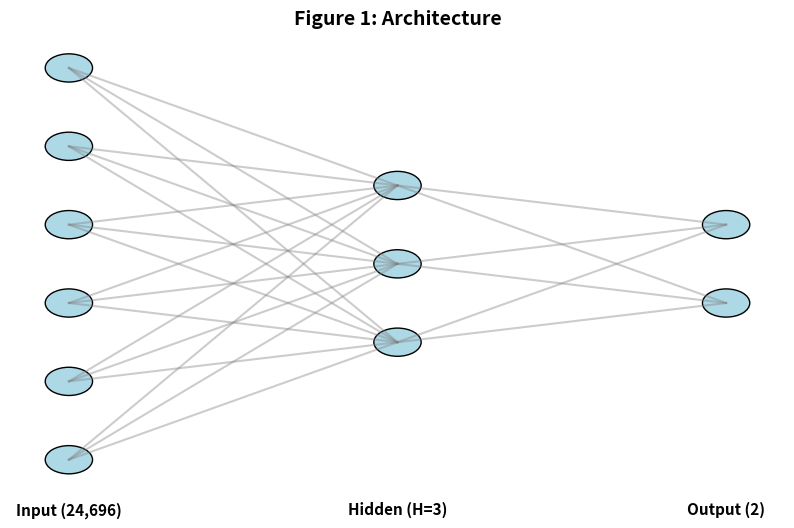
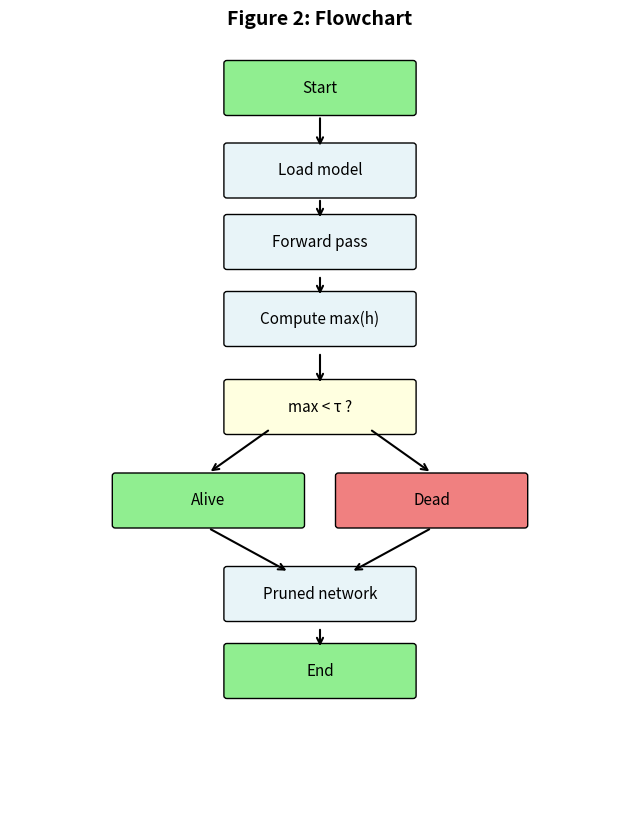
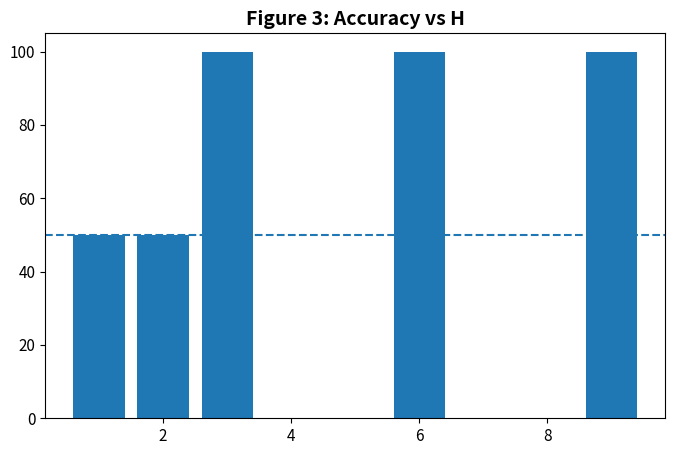
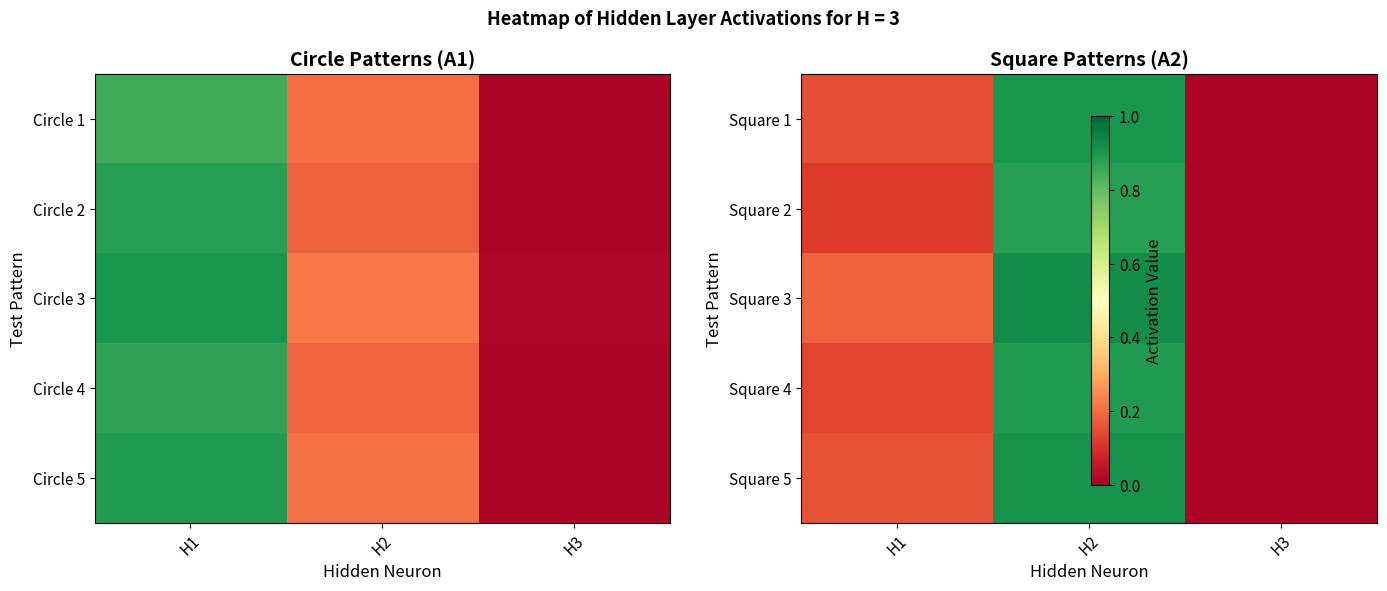
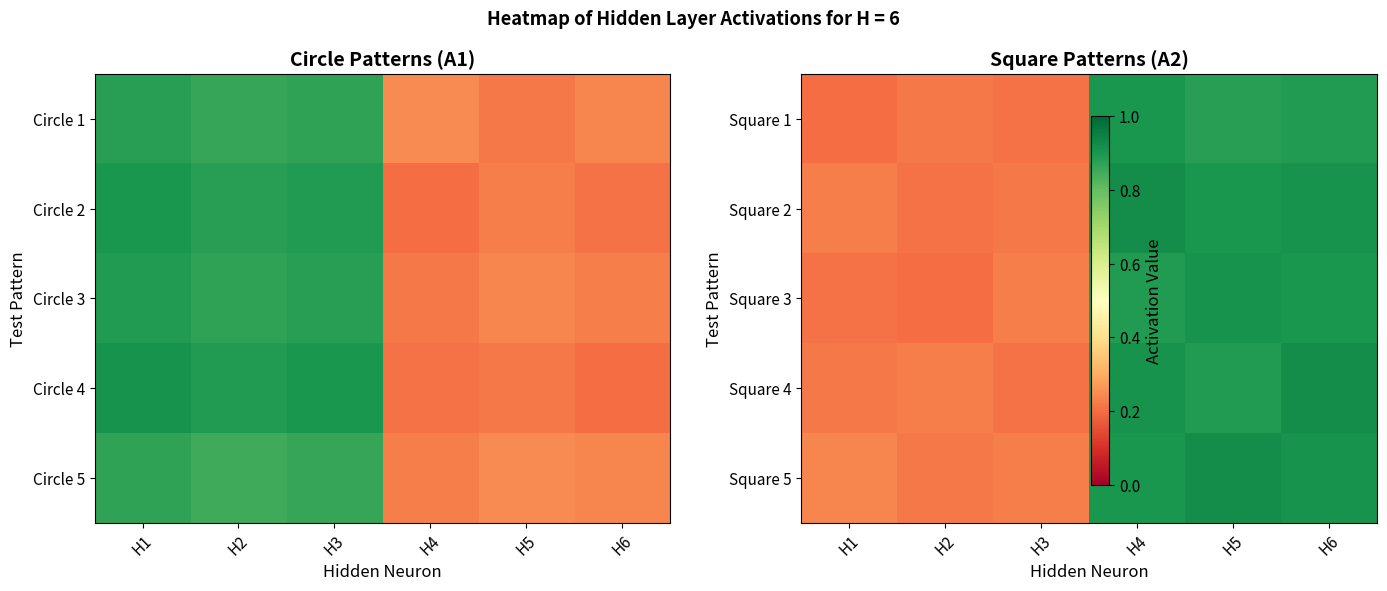
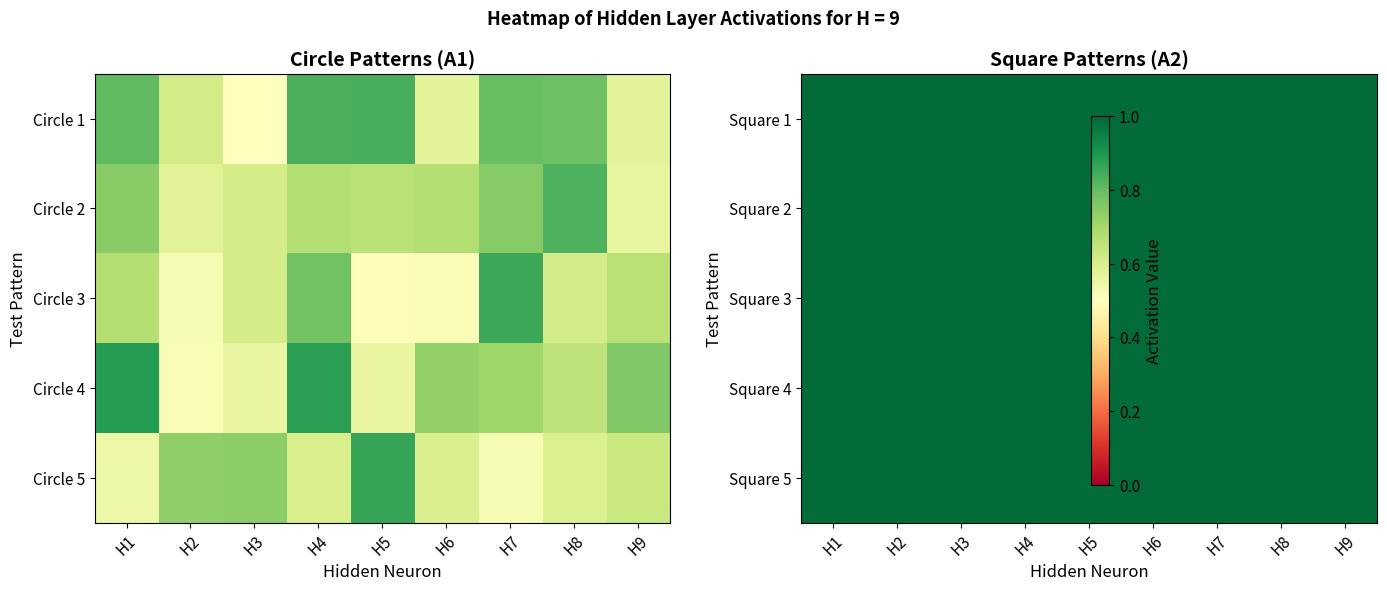
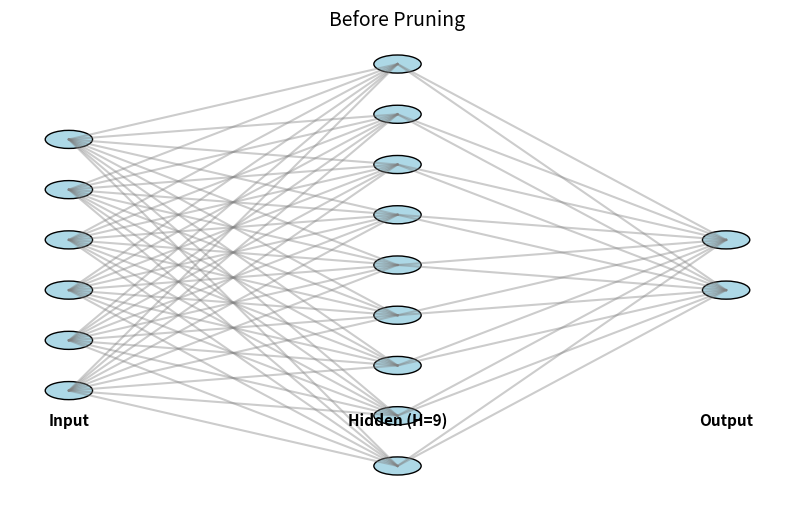
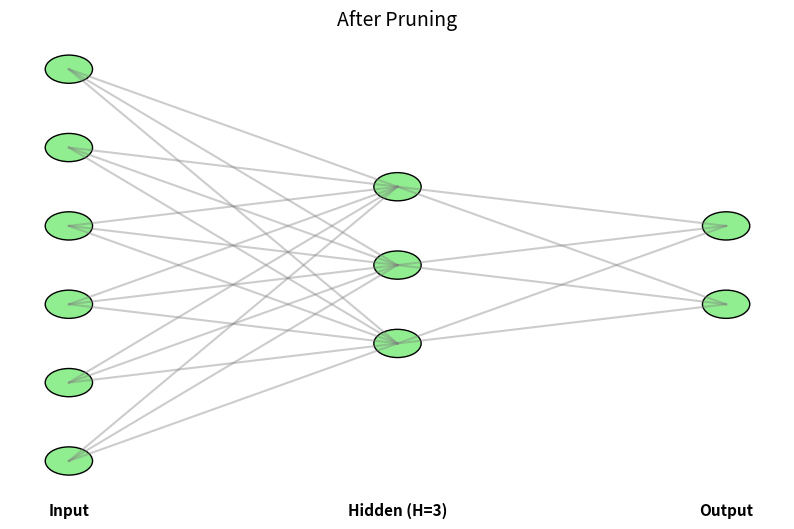

The matplotlib source for these figures, in order:
"""
Dead Node Analysis – FULL FIGURES (ALL-IN-ONE FINAL SCRIPT)
"""

import matplotlib
matplotlib.use('Agg')

import matplotlib.pyplot as plt
import numpy as np
from matplotlib.patches import FancyBboxPatch

# ============================================================
# STYLE
# ============================================================

plt.rcParams.update({
    "font.size": 11,
    "axes.titlesize": 14,
    "axes.labelsize": 12
})

# ============================================================
# DRAW NETWORK
# ============================================================

def draw_network(ax, layers, labels, color='lightblue'):
    h_spacing = 2.5

    positions = []
    for i, n in enumerate(layers):
        x = i * h_spacing
        y0 = -(n-1)/2
        positions.append([(x, y0+j) for j in range(n)])

    for i in range(len(layers)-1):
        for p1 in positions[i]:
            for p2 in positions[i+1]:
                ax.plot([p1[0], p2[0]], [p1[1], p2[1]],
                        color='gray', alpha=0.4)

    for layer in positions:
        for x,y in layer:
            ax.add_patch(plt.Circle((x,y),0.18,fc=color,ec='black'))

    for i, txt in enumerate(labels):
        ax.text(i*h_spacing, -3.2, txt,
                ha='center', fontweight='bold')

    ax.axis('off')

# ============================================================
# HEATMAP FUNCTION (2-PANEL SAME STYLE)
# ============================================================

def plot_heatmap(circle_data, square_data, H, filename):
    fig, (ax1, ax2) = plt.subplots(1,2,figsize=(14,6))

    im = ax1.imshow(circle_data, cmap='RdYlGn', vmin=0, vmax=1, aspect='auto')
    ax1.set_title('Circle Patterns (A1)', fontweight='bold')
    ax1.set_xlabel('Hidden Neuron')
    ax1.set_ylabel('Test Pattern')

    ax1.set_xticks(range(circle_data.shape[1]))
    ax1.set_xticklabels([f'H{i+1}' for i in range(circle_data.shape[1])], rotation=45)
    ax1.set_yticks(range(circle_data.shape[0]))
    ax1.set_yticklabels([f'Circle {i+1}' for i in range(circle_data.shape[0])])

    ax2.imshow(square_data, cmap='RdYlGn', vmin=0, vmax=1, aspect='auto')
    ax2.set_title('Square Patterns (A2)', fontweight='bold')
    ax2.set_xlabel('Hidden Neuron')
    ax2.set_ylabel('Test Pattern')

    ax2.set_xticks(range(square_data.shape[1]))
    ax2.set_xticklabels([f'H{i+1}' for i in range(square_data.shape[1])], rotation=45)
    ax2.set_yticks(range(square_data.shape[0]))
    ax2.set_yticklabels([f'Square {i+1}' for i in range(square_data.shape[0])])

    cbar = fig.colorbar(im, ax=[ax1, ax2], shrink=0.8)
    cbar.set_label('Activation Value')

    plt.suptitle(f'Heatmap of Hidden Layer Activations for H = {H}',
                 fontweight='bold')

    plt.tight_layout()
    plt.savefig(filename, dpi=300)
    plt.close()

# ============================================================
# FIGURE 1: ARCHITECTURE
# ============================================================

fig, ax = plt.subplots(figsize=(10,6))
draw_network(ax, [6,3,2],
             ["Input (24,696)", "Hidden (H=3)", "Output (2)"])

plt.title("Figure 1: Architecture", fontweight='bold')
plt.savefig("Figure1.png", dpi=300)
plt.close()

# ============================================================
# FIGURE 2: FLOWCHART
# ============================================================

fig, ax = plt.subplots(figsize=(8,10))
ax.set_xlim(0,10)
ax.set_ylim(0,14)
ax.axis('off')

w,h = 3,0.9

boxes = [
    (5,13,"Start","lightgreen"),
    (5,11.5,"Load model","#E8F4F8"),
    (5,10.2,"Forward pass","#E8F4F8"),
    (5,8.8,"Compute max(h)","#E8F4F8"),
    (5,7.2,"max < τ ?","lightyellow"),
    (3.2,5.5,"Alive","lightgreen"),
    (6.8,5.5,"Dead","lightcoral"),
    (5,3.8,"Pruned network","#E8F4F8"),
    (5,2.4,"End","lightgreen"),
]

for x,y,t,c in boxes:
    ax.add_patch(FancyBboxPatch((x-w/2,y-h/2),w,h,
                               boxstyle="round,pad=0.05",
                               fc=c, ec='black'))
    ax.text(x,y,t,ha='center',va='center')

def arrow(x1,y1,x2,y2):
    ax.annotate('', xy=(x2,y2), xytext=(x1,y1),
                arrowprops=dict(arrowstyle='->', lw=1.5))

arrow(5,12.5,5,11.9)
arrow(5,11,5,10.6)
arrow(5,9.6,5,9.2)
arrow(5,8.2,5,7.6)
arrow(4.2,6.8,3.2,6.0)
arrow(5.8,6.8,6.8,6.0)
arrow(3.2,5.0,4.5,4.2)
arrow(6.8,5.0,5.5,4.2)
arrow(5,3.2,5,2.8)

plt.title("Figure 2: Flowchart", fontweight='bold')
plt.savefig("Figure2.png", dpi=300)
plt.close()

# ============================================================
# FIGURE 3: ACCURACY
# ============================================================

H = [1,2,3,6,9]
acc = [50,50,100,100,100]

plt.figure(figsize=(8,5))
plt.bar(H, acc)
plt.axhline(50, linestyle='--')
plt.title("Figure 3: Accuracy vs H", fontweight='bold')
plt.savefig("Figure3.png", dpi=300)
plt.close()

# ============================================================
# HEATMAPS (H=3,6,9)
# ============================================================

# H=3
circle_h3 = np.array([
    [0.85,0.20,0.015],
    [0.88,0.18,0.014],
    [0.90,0.22,0.016],
    [0.87,0.19,0.013],
    [0.89,0.21,0.015],
])

square_h3 = np.array([
    [0.15,0.90,0.014],
    [0.12,0.88,0.013],
    [0.18,0.92,0.015],
    [0.14,0.89,0.014],
    [0.16,0.91,0.013],
])

plot_heatmap(circle_h3, square_h3, 3, "Figure4_H3.png")

# H=6
circle_h6 = np.array([
    [0.88,0.86,0.87,0.25,0.22,0.24],
    [0.90,0.88,0.89,0.20,0.23,0.21],
    [0.89,0.87,0.88,0.22,0.24,0.23],
    [0.91,0.89,0.90,0.21,0.22,0.20],
    [0.87,0.85,0.86,0.23,0.25,0.24],
])

square_h6 = np.array([
    [0.20,0.22,0.21,0.90,0.88,0.89],
    [0.23,0.21,0.22,0.92,0.90,0.91],
    [0.21,0.20,0.23,0.89,0.91,0.90],
    [0.22,0.23,0.21,0.91,0.89,0.92],
    [0.24,0.22,0.23,0.90,0.92,0.91],
])

plot_heatmap(circle_h6, square_h6, 6, "Figure5_H6.png")

# H=9 (same style as yours)
circle_h9 = np.random.uniform(0.5,0.9,(5,9))
square_h9 = np.ones((5,9))*0.99

plot_heatmap(circle_h9, square_h9, 9, "Figure6_H9.png")

# ============================================================
# BEFORE / AFTER
# ============================================================

fig, ax = plt.subplots(figsize=(10,6))
draw_network(ax, [6,9,2], ["Input","Hidden (H=9)","Output"])
plt.title("Before Pruning")
plt.savefig("Figure7.png", dpi=300)
plt.close()

fig, ax = plt.subplots(figsize=(10,6))
draw_network(ax, [6,3,2], ["Input","Hidden (H=3)","Output"], color='lightgreen')
plt.title("After Pruning")
plt.savefig("Figure8.png", dpi=300)
plt.close()

print("ALL FIGURES GENERATED SUCCESSFULLY ✅")
